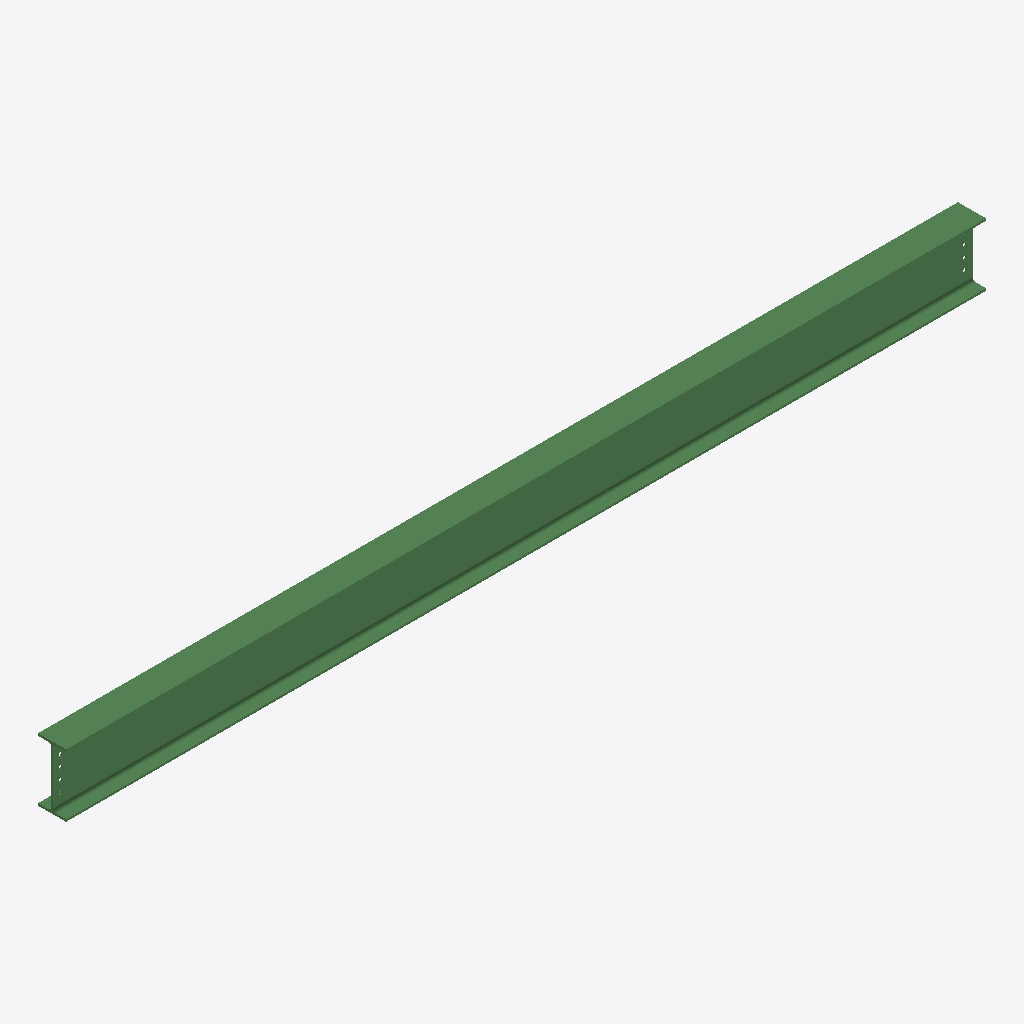
Isometric view of an IFC building model (IFC-SPF (STEP), schema IFC2X3, length unit millimetre), seen from the south-west, elements coloured by IFC class: 1 beam (green).
Extent 5.9 m × 0.2 m × 0.4 m (x, y, z). Storeys (1): Undefined at 0.00 m. Elements (1): 1 IfcBeam.

HEADER;
FILE_DESCRIPTION(('ViewDefinition[AISC_Steel_Detailing]','Option [BaseQuantities:Off]','Option [GridExport:On]','Option [Assemblies:Off]','Option [Bolts:On]','Option [Rebars:On]','Option [PourObjects:Off]','Option [Welds:On]','Option [SurfaceTreatments:On]','Option [LocationBy:0]','Option [ViewColors:Off]','Option [SectionedSpine:Off]','[2 more]'),'2;1');
FILE_NAME('b_1154_Qty_1.ifc','2026-05-16T11:53:14',('GIOVANNIPC\\gcorrea'),('Structural Designer'),'IFC Database version: Work','Tekla Structures 2020 Service Pack 5, IFC Export','');
FILE_SCHEMA(('IFC2X3'));
ENDSEC;
DATA;
#37=IFCPROJECT('2G7ZFDNE16yBDU14FA92Me',#5,'Proyecto',$,$,$,$,(#11),#36);
#39=IFCSITE('2xvEzEinjBTea80yOTcujY',#5,'Obra',$,$,#38,$,$,.ELEMENT.,$,$,$,$,$);
#41=IFCBUILDING('3_dWs3BKTDE9tGoj2VQT_Z',#5,'Undefined',$,$,#40,$,$,.ELEMENT.,$,$,$);
#43=IFCBUILDINGSTOREY('29hdEUCErFze9E_VIAceOd',#5,'Undefined',$,$,#42,$,$,.ELEMENT.,0.0);
#69=IFCBEAM('1bqcYNfuH9G930eqm6pGYn',#44,'BEAM','IPE400','IPE400',#47,#68,'ID65d26897-a784-4940-90c0-a34c06cd08b1');
ENDSEC;
